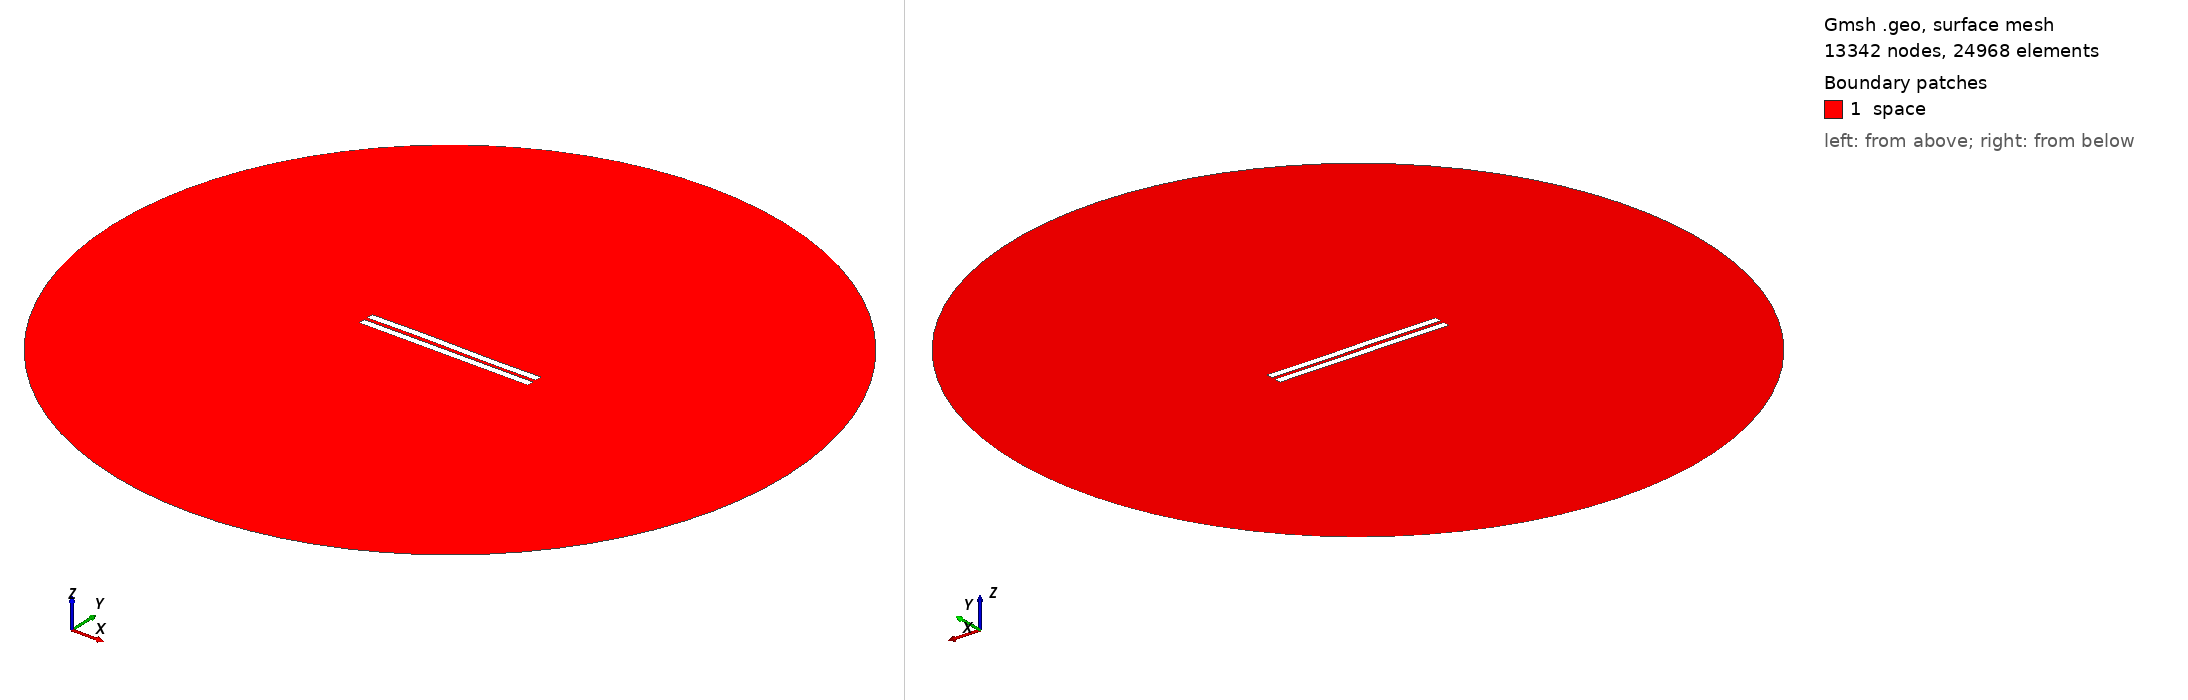

Gmsh geometry script, surface-meshed: 13342 nodes, 24968 surface elements. Boundary patches (legend numbers): 1 space. Left view from above one corner, right view from below the opposite corner. Legend entries are the model's physical surfaces. The drawing asked Gmsh for element sizes between 1% and 20% of the model's largest extent; the script's own settings can give other sizes.

=== 2098.geo (drawn) ===
//---------------------------------------
// Geometry kernel
//---------------------------------------

SetFactory("OpenCASCADE");



//---------------------------------------
// Parameters of the geometry
//---------------------------------------

// Overetch of the upper plate
overetch = 0.0;

// Distance between the plates
distance = 2.25;

// Discretization over the x axis (for the deformation)
nx = 50; 

// Length of the plate
L = 100 - overetch; 

// Number of modes
n = 4; 

// 1st mode coefficient
coeff(1) = -0.075;
beta(1) = 0.596864 * 3.1415926535 / L;

// 2nd mode coefficient
coeff(2) = 0.07499999999999998;
beta(2) = 1.49418 * 3.1415926535 / L;

// 3rd mode coefficient
coeff(3) = 0.15;
beta(3) = 2.50025 * 3.1415926535 / L;

// 4th mode coefficient
coeff(4) = 0.0;
beta(4) = 3.49999 * 3.1415926535 / L;



//---------------------------------------
// Upper plate (deformed rectangle)
//---------------------------------------

// Coordiantes of the upper plate
xmin = -50;
xmax = 50 - overetch;

// Height of the upper plate
yheight = 4 - 2 * overetch;

// Indexes of the points
UpperID[] = {};
LowerID[] = {};
LeftID[] = {};
RightID[] = {};

// Point index
p = 1;

// Horizontal edges
For i In {1:nx}
    x = xmin + (i-1)*(xmax - xmin)/(nx-1);

    y_bottom = distance / 2 + overetch;
    For j In {1:n}
        C = (Cosh(beta(j)*L) + Cos(beta(j)*L)) / (Sinh(beta(j)*L) + Sin(beta(j)*L));
        y_bottom  = y_bottom + coeff(j) * (Cosh(beta(j)*(x+50)) - Cos(beta(j)*(x+50)) - C * (Sinh(beta(j)*(x+50)) - Sin(beta(j)*(x+50))));
    EndFor

    y_top = y_bottom + yheight;

    Point(p) = {x, y_top, 0, 1.0};
    UpperID[i] = p;
    p = p + 1;

    Point(p) = {x, y_bottom, 0, 1.0};
    LowerID[i] = p;
    p = p + 1;
EndFor

// Create point lists
UpperPts[] = {}; LowerPts[] = {};
For i In {1:nx}
  UpperPts[] += {UpperID[i]};
  LowerPts[] += {LowerID[i]};
EndFor

// Build splines
Spline(1) = {UpperPts[]};
Spline(2) = {LowerPts[]};
Line(3) = {LowerPts[nx-1], UpperPts[nx-1]};
Line(4) = {LowerPts[0], UpperPts[0]};

// Build the plane surface
Curve Loop(1) = {2, 3, -1, -4};
Plane Surface(1) = {1};



//---------------------------------------
// Lower plate (rectangle)
//---------------------------------------

// Vertices
Point(1001) = {-50, -1, 0, 1.0};
Point(1002) = { 50, -1, 0, 1.0};
Point(1003) = { 50,  -5, 0, 1.0};
Point(1004) = {-50,  -5, 0, 1.0};

// Edges
Line(5) = {1001, 1002};
Line(6) = {1002, 1003};
Line(7) = {1003, 1004};
Line(8) = {1004, 1001};

// Plane surface
Line Loop(2) = {5, 6, 7, 8};
Plane Surface(2) = {2}; 



//---------------------------------------
// Outer (fictious) boundary
//---------------------------------------

// Points
Point(1005) = {0, 0, 0};       // Center
Point(1006) = {200, 0, 0};     // Start point
Point(1007) = {0, 200, 0};     // 90 degrees
Point(1008) = {-200, 0, 0};    // 180 degrees
Point(1009) = {0, -200, 0};    // 270 degrees

// Circle arcs (each needs start, center, end)
Circle(9) = {1006, 1005, 1007};
Circle(10) = {1007, 1005, 1008};
Circle(11) = {1008, 1005, 1009};
Circle(12) = {1009, 1005, 1006};

// Plane surface for the entire domain
Curve Loop(3) = {9, 10, 11, 12};
Surface(3) = {3};

// Subtract the plates from the whole domain to obtain the actual domain where we want to solve the equations
BooleanDifference{ Surface{3}; Delete; }{ Surface{1}; Surface{2}; Delete; }




//---------------------------------------
// Transfinite Lines/Curves
//---------------------------------------

// Set the number of points on the boundaries
r = 7;

// Plates
Transfinite Curve {1, 2} = 50*r Using Progression 1;
Transfinite Curve {3, 4} = 2*r Using Progression 1;
Transfinite Line {5, 7} = 50*r Using Progression 1;
Transfinite Line {6, 8} = 2*r Using Progression 1;

// Outer boundary
Transfinite Line {9, 10, 11, 12} = 20 Using Progression 1;



//---------------------------------------
// Physical groups
//---------------------------------------                

// Physical curves (boundaries)
Physical Line("force_segment", 10) = {2};
Physical Line("upper_plate", 11) = {1, 3, 4};
Physical Line("lower_plate", 12) = {5, 6, 7, 8};
Physical Line("boundary", 20) = {9, 10, 11, 12};

// Physical Surfaces
Physical Surface("space", 30) = {3};



//---------------------------------------
// 6. Generate the Mesh
//---------------------------------------

// 2D mesh generation
Mesh 2;
